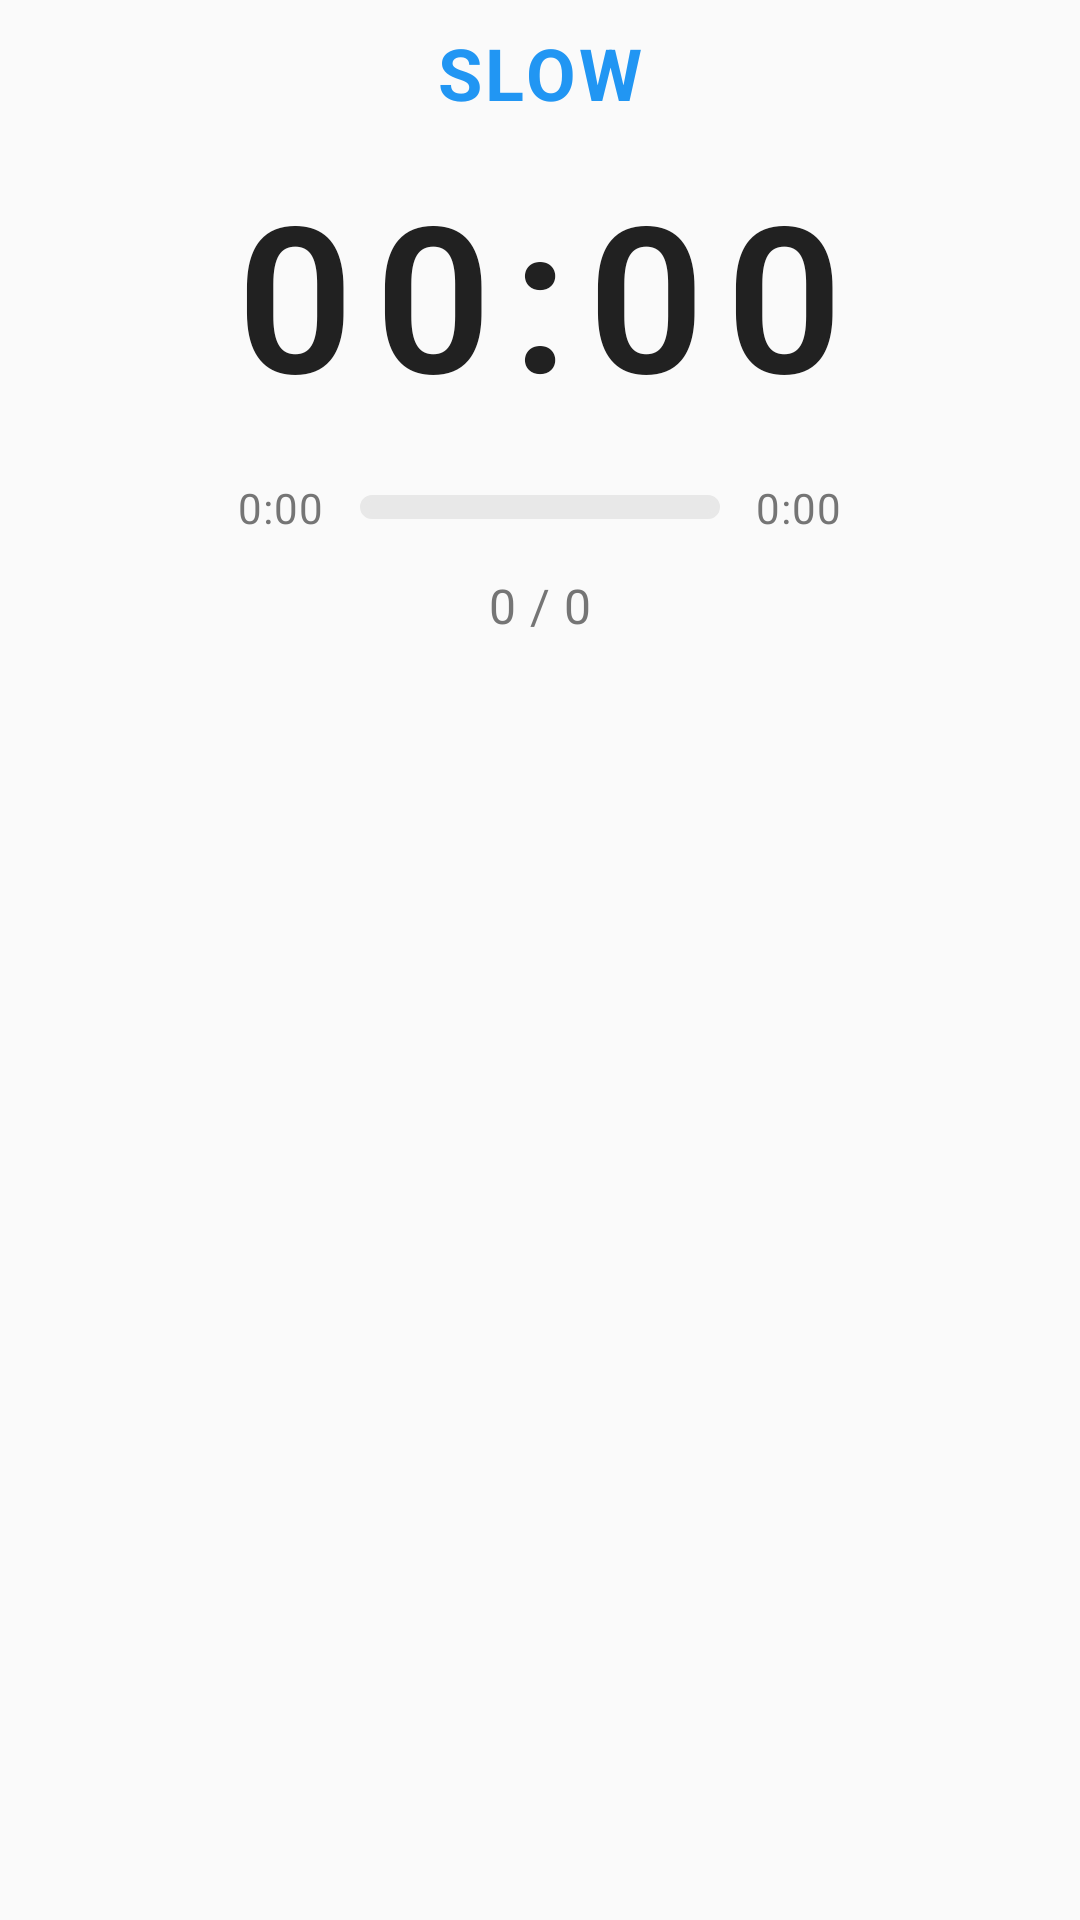

Produce the Android XML layout that renders to this screen, including the resource entries it uses.
<!-- AndroidManifest.xml: application theme Theme.IntervalWalkTrainer -->
<!-- res/layout/home_section_session.xml -->
<?xml version="1.0" encoding="utf-8"?>
<androidx.constraintlayout.widget.ConstraintLayout xmlns:android="http://schemas.android.com/apk/res/android"
    xmlns:app="http://schemas.android.com/apk/res-auto"
    android:layout_width="match_parent"
    android:layout_height="wrap_content">

    <TextView
        android:id="@+id/phaseLabel"
        android:layout_width="wrap_content"
        android:layout_height="wrap_content"
        android:layout_marginTop="@dimen/home_session_phase_margin_top"
        android:letterSpacing="0.05"
        android:text="@string/label_phase_slow"
        android:textColor="@color/slow_phase"
        android:textSize="24sp"
        android:textStyle="bold"
        app:layout_constraintEnd_toEndOf="parent"
        app:layout_constraintStart_toStartOf="parent"
        app:layout_constraintTop_toTopOf="parent" />

    <TextView
        android:id="@+id/timeDisplay"
        android:layout_width="wrap_content"
        android:layout_height="wrap_content"
        android:fontFamily="sans-serif-light"
        android:letterSpacing="0.1"
        android:text="@string/placeholder_time_display"
        android:textColor="@color/text_primary"
        android:textSize="68sp"
        android:textStyle="bold"
        android:layout_marginTop="@dimen/home_session_phase_to_timer_gap"
        app:layout_constraintEnd_toEndOf="parent"
        app:layout_constraintStart_toStartOf="parent"
        app:layout_constraintTop_toBottomOf="@id/phaseLabel" />

    <androidx.constraintlayout.widget.ConstraintLayout
        android:id="@+id/workoutTimeContainer"
        android:layout_width="wrap_content"
        android:layout_height="wrap_content"
        android:layout_marginStart="48dp"
        android:layout_marginEnd="48dp"
        android:layout_marginTop="@dimen/home_session_timer_to_progress_gap"
        android:minHeight="20dp"
        app:layout_constraintEnd_toEndOf="@id/timeDisplay"
        app:layout_constraintStart_toStartOf="@id/timeDisplay"
        app:layout_constraintTop_toBottomOf="@id/timeDisplay">

        <TextView
            android:id="@+id/elapsedTime"
            android:layout_width="wrap_content"
            android:layout_height="wrap_content"
            android:letterSpacing="0.02"
            android:text="@string/placeholder_time_short"
            android:textColor="@color/text_secondary"
            android:textSize="14sp"
            app:layout_constraintBottom_toBottomOf="parent"
            app:layout_constraintStart_toStartOf="parent"
            app:layout_constraintTop_toTopOf="parent" />

        <ProgressBar
            android:id="@+id/workoutProgress"
            style="?android:attr/progressBarStyleHorizontal"
            android:layout_width="0dp"
            android:layout_height="8dp"
            android:layout_marginStart="12dp"
            android:layout_marginEnd="12dp"
            android:max="100"
            android:minHeight="8dp"
            android:progress="0"
            android:progressDrawable="@drawable/progress_bar_stroke"
            android:visibility="visible"
            app:layout_constraintBottom_toBottomOf="parent"
            app:layout_constraintEnd_toStartOf="@id/remainingTime"
            app:layout_constraintStart_toEndOf="@id/elapsedTime"
            app:layout_constraintTop_toTopOf="parent"
            app:layout_constraintWidth_min="120dp" />

        <TextView
            android:id="@+id/remainingTime"
            android:layout_width="wrap_content"
            android:layout_height="wrap_content"
            android:letterSpacing="0.02"
            android:text="@string/placeholder_time_short"
            android:textColor="@color/text_secondary"
            android:textSize="14sp"
            app:layout_constraintBottom_toBottomOf="parent"
            app:layout_constraintEnd_toEndOf="parent"
            app:layout_constraintTop_toTopOf="parent" />

    </androidx.constraintlayout.widget.ConstraintLayout>

    <TextView
        android:id="@+id/intervalCounter"
        android:layout_width="wrap_content"
        android:layout_height="wrap_content"
        android:letterSpacing="0.02"
        android:text="@string/placeholder_interval_counter"
        android:textColor="@color/text_secondary"
        android:textSize="16sp"
        android:layout_marginTop="@dimen/home_session_progress_to_interval_gap"
        app:layout_constraintEnd_toEndOf="parent"
        app:layout_constraintStart_toStartOf="parent"
        app:layout_constraintTop_toBottomOf="@id/workoutTimeContainer" />

    <LinearLayout
        android:id="@+id/metricsRow"
        android:layout_width="wrap_content"
        android:layout_height="wrap_content"
        android:gravity="center"
        android:orientation="horizontal"
        android:visibility="gone"
        android:layout_marginTop="@dimen/home_session_interval_to_metrics_gap"
        app:layout_constraintEnd_toEndOf="parent"
        app:layout_constraintStart_toStartOf="parent"
        app:layout_constraintTop_toBottomOf="@id/intervalCounter">

        <TextView
            android:id="@+id/metricsStepsValue"
            android:layout_width="wrap_content"
            android:layout_height="wrap_content"
            android:textColor="@color/text_secondary"
            android:textSize="14sp"
            android:visibility="gone" />

        <TextView
            android:id="@+id/metricsSeparator"
            android:layout_width="wrap_content"
            android:layout_height="wrap_content"
            android:layout_marginStart="8dp"
            android:layout_marginEnd="8dp"
            android:text="@string/separator_bullet"
            android:textColor="@color/text_secondary"
            android:textSize="14sp"
            android:visibility="gone" />

        <TextView
            android:id="@+id/metricsHeartRateValue"
            android:layout_width="wrap_content"
            android:layout_height="wrap_content"
            android:textColor="@color/text_secondary"
            android:textSize="14sp"
            android:visibility="gone" />

    </LinearLayout>

</androidx.constraintlayout.widget.ConstraintLayout>
<!-- resources referenced by this layout -->
<resources>
  <color name="slow_phase">#2196F3</color>
  <color name="text_primary">#212121</color>
  <color name="text_secondary">#757575</color>
  <dimen name="home_session_interval_to_metrics_gap">12dp</dimen>
  <dimen name="home_session_phase_margin_top">8dp</dimen>
  <dimen name="home_session_phase_to_timer_gap">12dp</dimen>
  <dimen name="home_session_progress_to_interval_gap">12dp</dimen>
  <dimen name="home_session_timer_to_progress_gap">16dp</dimen>
  <!-- drawable progress_bar_stroke (drawable) -->
  <?xml version="1.0" encoding="utf-8"?>
  <layer-list xmlns:android="http://schemas.android.com/apk/res/android">
      
      <item android:id="@android:id/background">
          <shape
              android:shape="rectangle">
              <solid android:color="@color/stroke_light" />
              <stroke
                  android:width="2dp"
                  android:color="@color/stroke_light" />
              <corners android:radius="4dp" />
          </shape>
      </item>
      
      <item android:id="@android:id/progress">
          <clip>
              <shape
                  android:shape="rectangle">
                  <solid android:color="@color/button_primary" />
                  <corners android:radius="4dp" />
              </shape>
          </clip>
      </item>
  </layer-list>
  <string name="label_phase_slow">SLOW</string>
  <string name="placeholder_interval_counter">0 / 0</string>
  <string name="placeholder_time_display">00:00</string>
  <string name="placeholder_time_short">0:00</string>
  <string name="separator_bullet">\u2002•\u2002</string>
  <style name="Theme.IntervalWalkTrainer" parent="Theme.MaterialComponents.Light.NoActionBar">
          <item name="colorPrimary">@color/primary</item>
          <item name="colorPrimaryVariant">@color/primary</item>
          <item name="colorOnPrimary">@color/white</item>
          <item name="android:statusBarColor">@android:color/transparent</item>
          <item name="android:navigationBarColor">@android:color/transparent</item>
          <item name="android:windowBackground">@color/background</item>
          <item name="android:textColorPrimary">@color/text_primary</item>
          <item name="android:textColorSecondary">@color/text_secondary</item>
      </style>
  <color name="stroke_light">#E8E8E8</color>
  <color name="button_primary">#2196F3</color>
  <color name="primary">#212121</color>
  <color name="white">#FFFFFFFF</color>
  <color name="background">#FAFAFA</color>
</resources>
